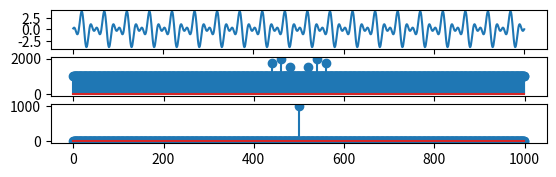

Generate this figure with matplotlib: (Note: this script raises an exception after producing the figure.)
from matplotlib import pyplot as plt
import numpy as np

step = 0.001 #0.004, 0.008... #변경점1
t = np.arange(step, 1+step, step)
c_f=100

#1. 변조하고 싶은 신호
sig = np.sin(2*np.pi*20*t)-2*np.sin(2*np.pi*40*t)+1.5*np.sin(2*np.pi*60*t)
plt.subplot(811) #7행 1열 짜리 1번째꺼
plt.plot(t,sig)

#2. 1번의 그래프를 주파수 영역으로 푸리에 변환
freq_sig=np.abs(np.fft.fftshift(np.fft.fft(sig)))
plt.subplot(812)
plt.stem(freq_sig+1000)

asdf = np.abs(np.fft.ifftshift(np.fft.ifft(freq_sig+1000)))
plt.subplot(813)
plt.stem(asdf)

# carrier=np.cos(2*np.pi*c_f*t)
# am_sig=sig*carrier
# plt.subplot(813)
# plt.plot(t, am_sig)

# f_carrier = np.abs(np.fft.fftshift(np.fft.fft(carrier)))
# plt.subplot(814)
# plt.stem(f_carrier)
#
# freq_am_sig = np.abs(np.fft.fftshift(np.fft.fft(am_sig)))
# plt.subplot(815)
# plt.stem(freq_am_sig)
#
# rcv_sig = am_sig*carrier
# plt.subplot(816)
# plt.plot(t, rcv_sig)

# freq_am_sig = np.abs(np.fft.fftshift(np.fft.fft(rcv_sig)))
# plt.subplot(817)
# plt.stem(freq_am_sig)
#
# LPF_f=100 #이게 뭐야
# t_lpf=np.arange(-0.5, 0.5, step)
# LPF=[]
# for t2 in t_lpf:
#     if t2==0:
#         tmp_LPF=1
#     else:
#         tmp_LPF=np.sin(2 * np.pi * LPF_f * t2) / (2 * np.pi * LPF_f * t2)
#     LPF.append(tmp_LPF)
# LPF_sig=np.convolve(rcv_sig, LPF, 'same')
# filtered_sig=(LPF_sig/np.sum(LPF))*2
# plt.subplot(818)
# plt.plot(t, filtered_sig)

plt.show()

plt.figure(2)
plt.subplot(211)
plt.plot(t, LPF)
f_LPF = np.abs(np.fft.fftshift(np.fft.fft(LPF)))
plt.subplot(212)
plt.plot(f_LPF)

plt.show()

'''
#신호및 시스템 과제
#1. 시간 step을 0.001로 바꾸시오.
#2. sig의 주파수를 각각 20,40,60으로 바꾸시오(기존엔 2,3,4 였음)
#3. 최종 LPF한 신호가 원래 신호와 동일하게 복원되도록 프로그램을 수정하고 이유를 쓰시오.
#제출방법: Pyplot으로 그린 그림1(수업과 같은 8개 그림)과 2그림2(LPF의 시간과 주파수 모양)을 캡쳐해서 붙이고
#신호가 복원되도록 하기 위해서 한 이론적 배경과 프로그램 수정사항에 대해서 설명하여 보고서를 1페이지로 작성하고
#작성된 문서를 제출하시오.

from matplotlib import pyplot as plt
import numpy as np

step = 0.001 #0.004, 0.008 ....
t = np.arange(step, 1 + step, step)
c_f = 50

sig = np.sin(2 * np.pi * 20 * t) - 2 * np.sin(2 * np.pi * 40 * t) + 1.5 * np.sin(2 * np.pi * 60 * t)
plt.subplot(811)
plt.plot(t, sig)

freq_sig = np.abs(np.fft.fftshift(np.fft.fft(sig)))
plt.subplot(812)
plt.stem(freq_sig)

carrier = np.cos(2 * np.pi * c_f * t)
am_sig = sig * carrier
plt.subplot(813)
plt.plot(t, am_sig)

f_carrier = np.abs(np.fft.fftshift(np.fft.fft(carrier)))
plt.subplot(814)
plt.stem(f_carrier)

freq_sig = np.abs(np.fft.fftshift(np.fft.fft(am_sig)))
plt.subplot(815)
plt.stem(freq_sig)

rcv_sig = am_sig * carrier
plt.subplot(816)
plt.plot(t, rcv_sig)

freq_am_sig = np.abs(np.fft.fftshift(np.fft.fft(rcv_sig)))
plt.subplot(817)
plt.stem(freq_am_sig)

LPF_f = 150
t_lpf = np.arange(-0.5, 0.5, step)
LPF = []
for t2 in t_lpf:
    if t2 == 0:
        tmp_LPF = 1
    else:
        tmp_LPF = np.sin(2 * np.pi * LPF_f * t2) / (2 * np.pi * LPF_f * t2)
    LPF.append(tmp_LPF)
LPF_sig = np.convolve(rcv_sig, LPF, 'same')
filtered_sig = LPF_sig/np.sum(LPF) * 2
plt.subplot(818)
plt.plot(t, filtered_sig)
plt.show()

plt.figure(2)
plt.subplot(211)
plt.plot(t, LPF)
f_LPF = np.abs(np.fft.fftshift(np.fft.fft(LPF)))
plt.subplot(212)
plt.plot(f_LPF)

plt.show()
'''